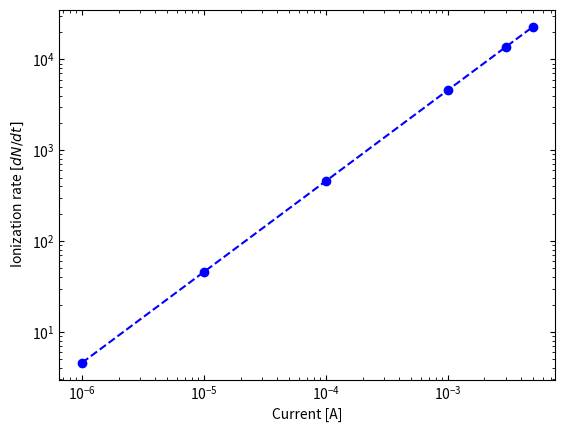

Python code for this plot: (Note: this script raises an exception after producing the figure.)
# This script will plot Ionizatio rate dN/dt with Current
# Pressure P=5E-12 torr, Voltage V=350KV
# Detailed calculation can be found on Note 89

'''
Created on September 19, 2018
[redacted]
'''

from matplotlib import cm

from pylab import figure
import matplotlib.pyplot as plt
import numpy as np
import math

#Pz = np.logspace(np.log10(1E-13) , np.log10(1E-10) , num=10)

I=np.array([1E-6, 1E-5, 1E-4, 1E-3, 3E-3, 5E-3])    # current in [A]



dN_dt = I*4.58E6  #

#plt.plot(Pz, dN_dQ,marker='o', linestyle='--', color='b')
plt.plot(I, dN_dt,marker='o', linestyle='--', color='b')

#plt.legend(loc='upper right');

plt.xlabel('Current [A]')
plt.ylabel(r'Ionization rate $[dN/dt]$')  # use dN/dt if needed

plt.xscale('log')
plt.yscale('log')
plt.tick_params(top='on', right='on', which='both', direction="in")

plt.savefig('ionization_rate/ionization_rate_dN_dt_with_Current.png', dpi = 300)   # save the figure to file
plt.show()
